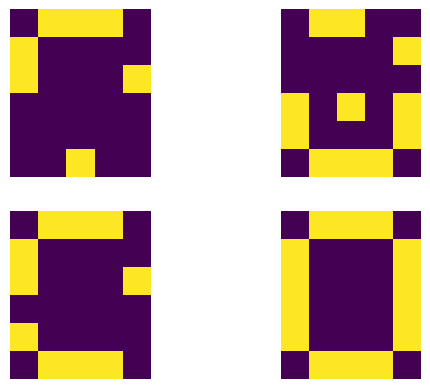
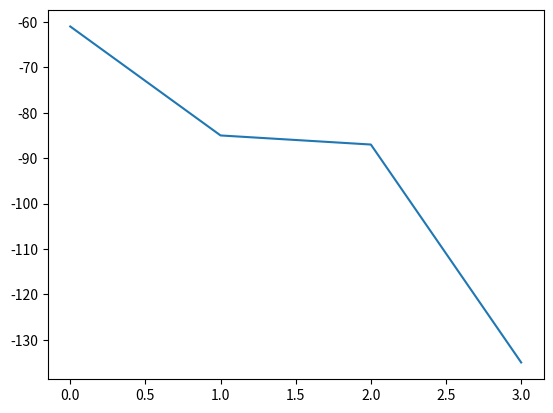
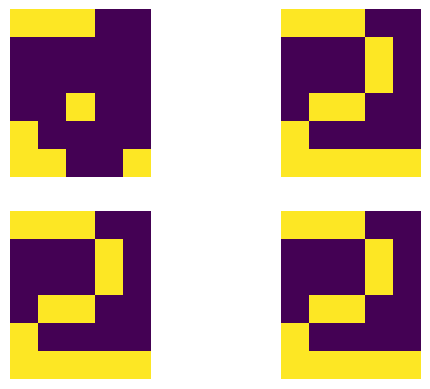
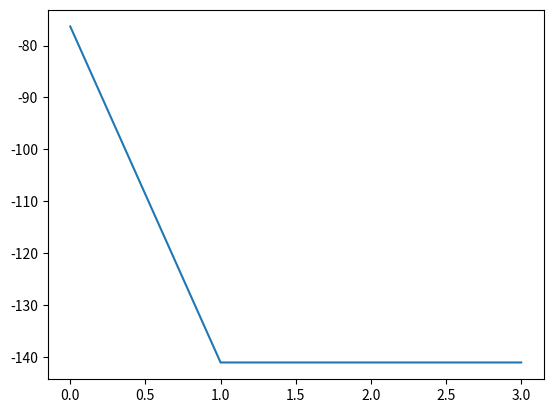
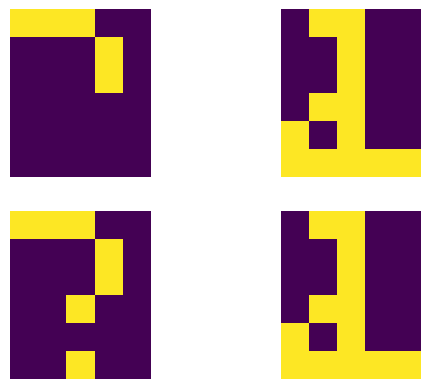
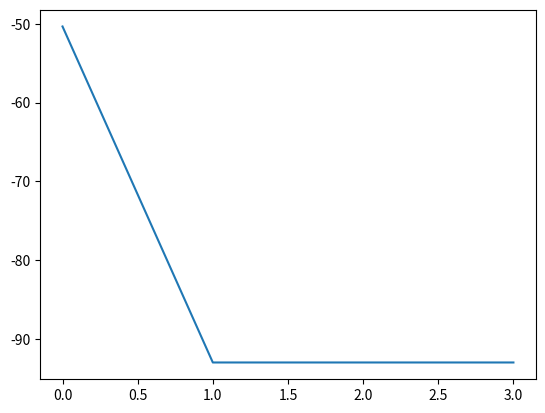

These charts were generated, in order, by the following Python code:
from math import ceil

import numpy as np
import matplotlib.pyplot as plt

zero = np.array([
    -1, 1, 1, 1, -1,
    1, -1, -1, -1, 1,
    1, -1, -1, -1, 1,
    1, -1, -1, -1, 1,
    1, -1, -1, -1, 1,
    -1, 1, 1, 1, -1,
])
one = np.array([
    -1, 1, 1, -1, -1,
    -1, -1, 1, -1, -1,
    -1, -1, 1, -1, -1,
    -1, -1, 1, -1, -1,
    -1, -1, 1, -1, -1,
    -1, -1, 1, -1, -1,
])
two = np.array([
    1, 1, 1, -1, -1,
    -1, -1, -1, 1, -1,
    -1, -1, -1, 1, -1,
    -1, 1, 1, -1, -1,
    1, -1, -1, -1, -1,
    1, 1, 1, 1, 1,
])
patterns = [zero, one, two]

w = np.zeros((30, 30))
for miu in patterns:
    matrix = np.outer(miu, miu)
    w += 1/len(patterns)*matrix
w -= np.identity(matrix.shape[0])

def update_network(x, w):
    # Flip spins
    x = np.sign(np.dot(w, x))
    return x

def calc_energy(x, w):
    # Calculate energy
    energy = np.empty(len(x))
    for i in range(len(x)):
        h = 0
        for j in range(len(x)):
            if i != j:
                h += w[i][j]*x[j]
        energy[i] = -1/2*x[i]*h
    return np.sum(energy)

def async_update(x, w):
    # Choose random spin
    randomSpinIdx = np.random.randint(0, len(x))

    # Compare energies before and after flipping the spin
    e1 = calc_energy(x, w)
    x[randomSpinIdx] *= -1
    e2 = calc_energy(x, w)
    if e1 < e2:
        x[randomSpinIdx] *= -1
    return x

def simulate(x, w, N, update_method):
    update_network = update_method

    # Create grid
    no_columns = int(np.sqrt(N))
    no_rows = ceil(N/no_columns)
    fig1, ax1 = plt.subplots(no_rows, no_columns)
    for i in range(ax1.shape[0]):
        for j in range(ax1.shape[1]):
            ax1[i][j].set_axis_off()
    energies = np.zeros(N)

    # Populate the grid with the 0th and 1st iteration of simulation
    energies[0] = calc_energy(x, w)
    ax1[0][0].imshow(x.reshape((6, 5)), interpolation='nearest')
    output = update_network(x, w)
    energies[1] = calc_energy(output, w)
    ax1[0][1].imshow(output.reshape((6, 5)), interpolation='nearest')

    # Populate grid with the rest of iterations
    for j in range(no_columns):
        rang = range(min(no_rows, N-j*no_rows)) if j != 0 else range(2, no_rows)
        for i in rang:
            output = update_network(output, w)
            energies[j*no_rows + i] = calc_energy(output, w)
            ax1[j][i].imshow(output.reshape((6, 5)), interpolation='nearest')
    fig2 = plt.figure()
    plt.plot(np.arange(N), energies)
    plt.show()

inputMatrixZero = np.array([
    -1, 1, 1, 1, -1,
    1, -1, -1, -1, -1,
    1, -1, -1, -1, 1,
    -1, -1, -1, -1, -1,
    -1, -1, -1, -1, -1,
    -1, -1, 1, -1, -1,
])
inputMatrixOne = np.array([
    1, 1, 1, -1, -1,
    -1, -1, -1, -1, -1,
    -1, -1, -1, -1, -1,
    -1, -1, 1, -1, -1,
    1, -1, -1, -1, -1,
    1, 1, -1, -1, 1,
])
inputMatrixTwo = np.array([
    1, 1, 1, -1, -1,
    -1, -1, -1, 1, -1,
    -1, -1, -1, 1, -1,
    -1, -1, -1, -1, -1,
    -1, -1, -1, -1, -1,
    -1, -1, -1, -1, -1,
])

simulate(inputMatrixZero, w, 4, update_network)
simulate(inputMatrixOne, w, 4, update_network)
simulate(inputMatrixTwo, w, 4, update_network)

# simulate(inputMatrixZero, w, 80, async_update)
# simulate(inputMatrixOne, w, 20, async_update)
# simulate(inputMatrixTwo, w, 80, async_update)
